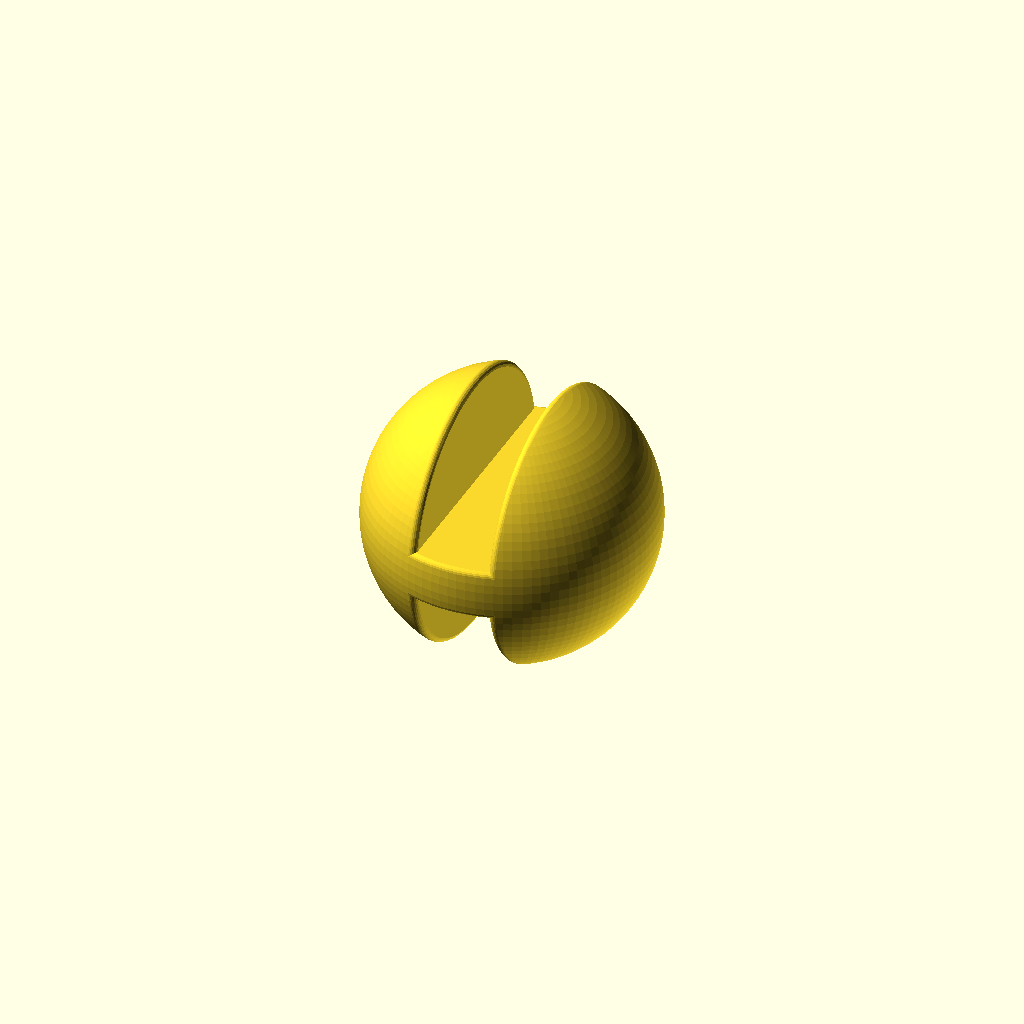
Cell 1: rendered with the file's own defaults.
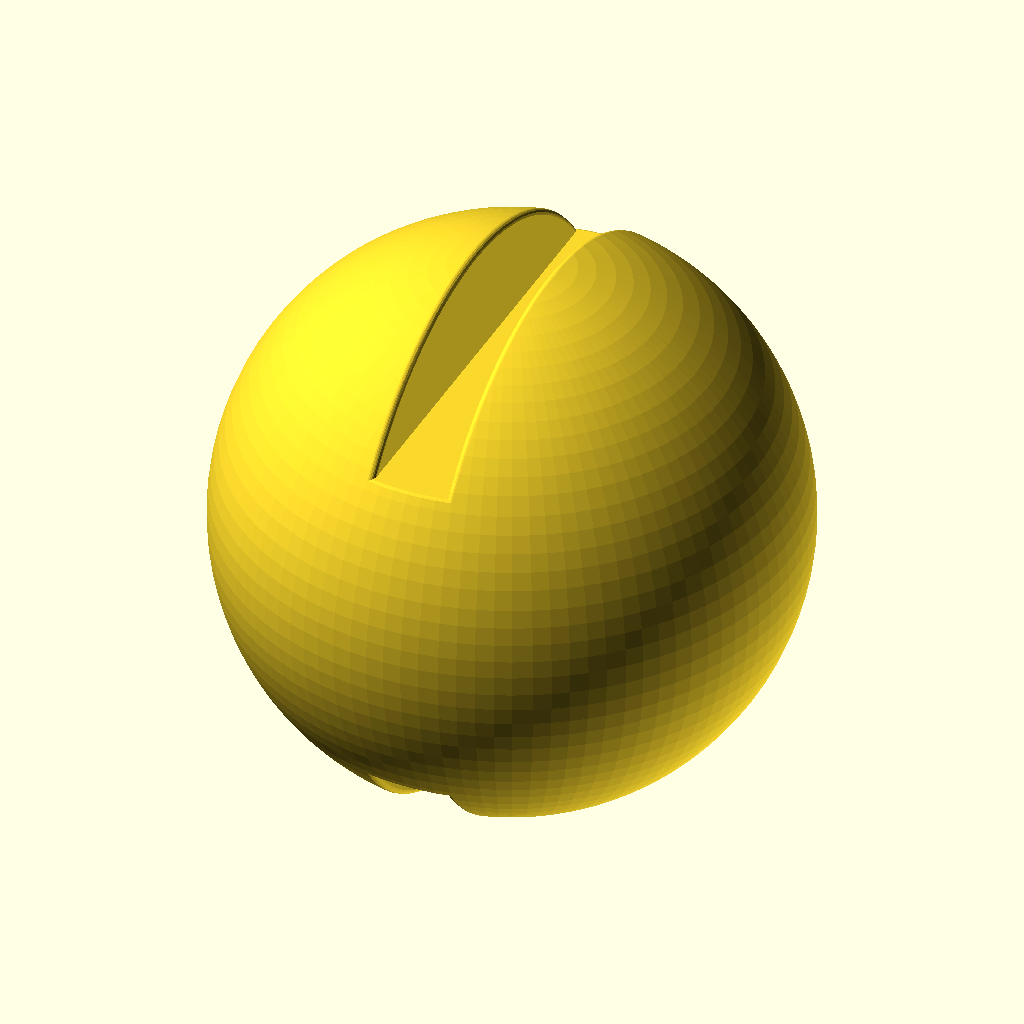
Cell 2: the same model with promien_kuli = 100.
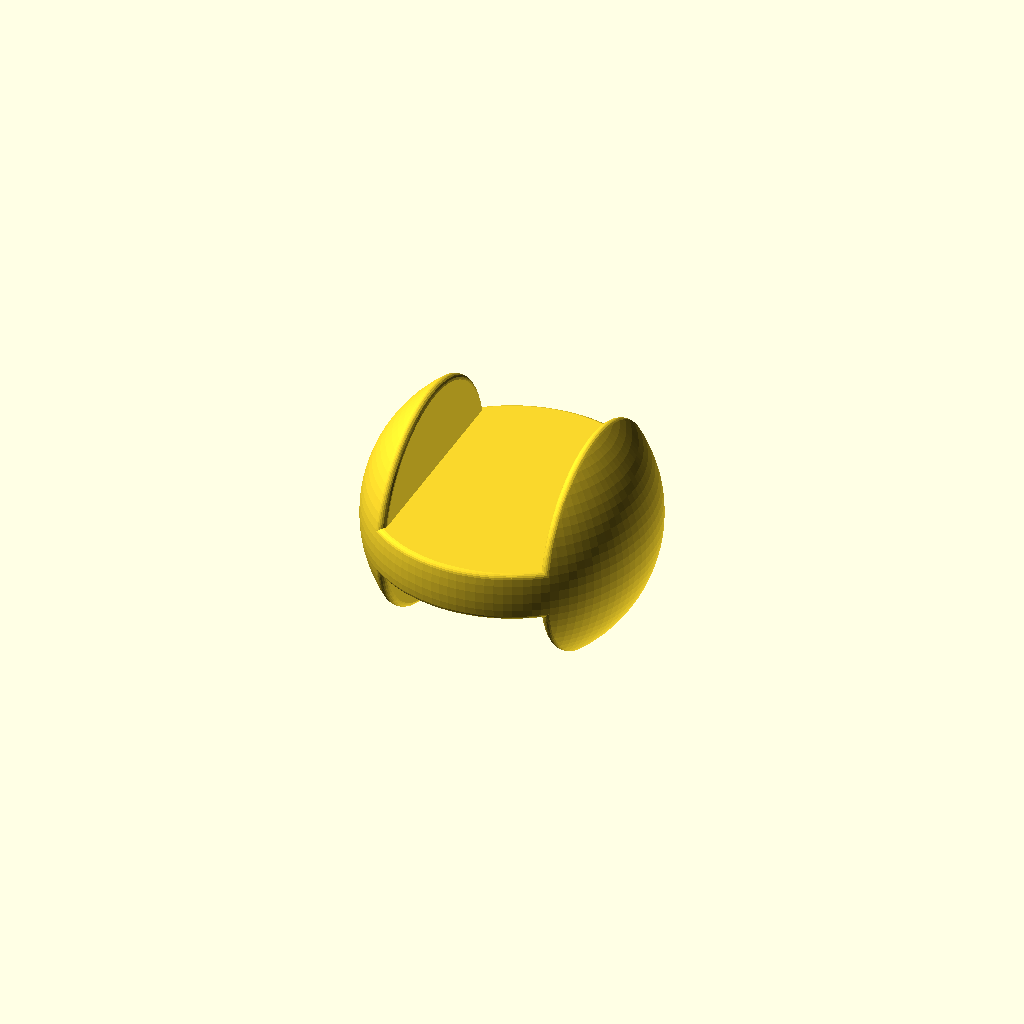
Cell 3: szerokosc_wyciecia = 60 (everything else at default).
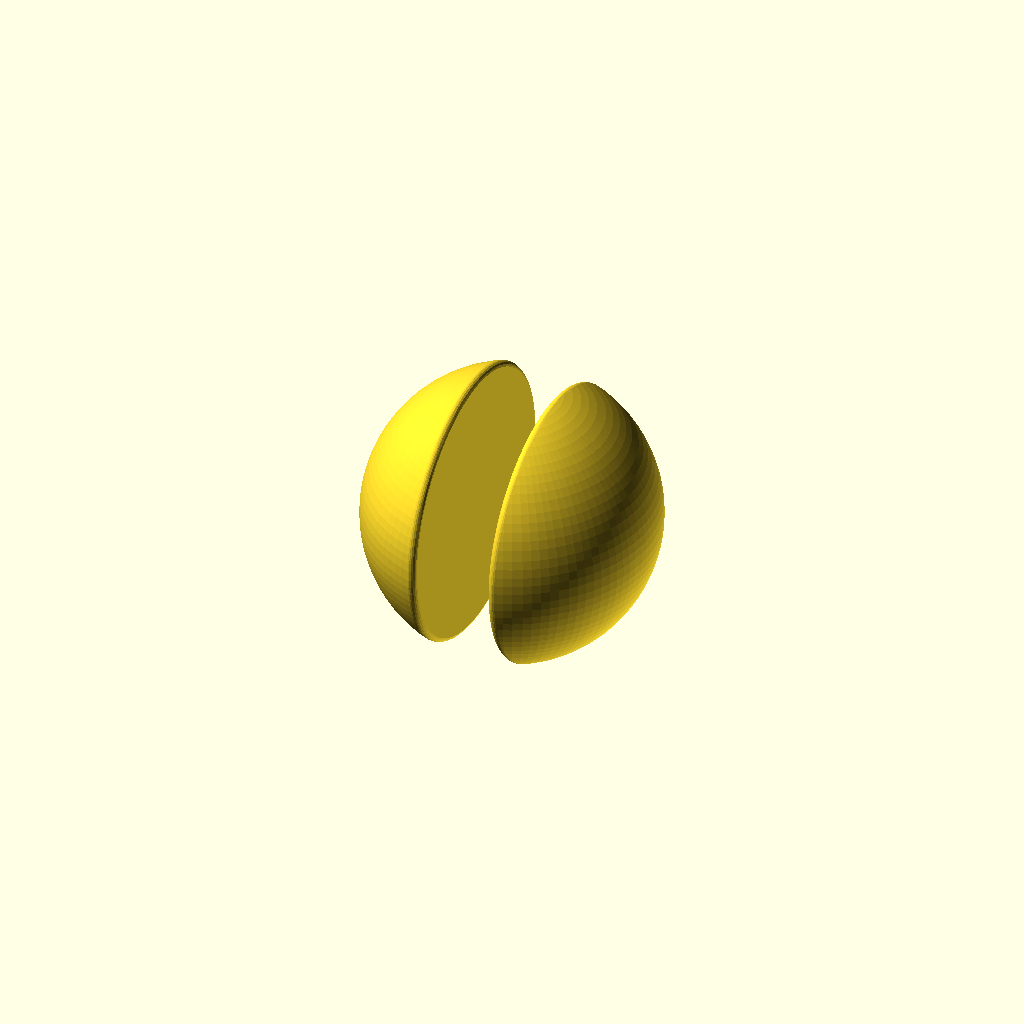
Cell 4: the same model with wysokosc_wyciecia = 90.
All cells are drawn from one camera (rotation 55°, 0°, 25°, orthographic, colour scheme Cornfield), so only the parameter changes between them.
The OpenSCAD source (kula.scad):
promien_kuli = 50;
szerokosc_wyciecia = 30;
wysokosc_wyciecia = 45;
glebokosc_wyciecia = promien_kuli * 2 + 10;
$fn = 100;

minkowski() {
    difference() {
        sphere(r = promien_kuli - 2);
        translate([0, 0, promien_kuli - wysokosc_wyciecia/2 + 2])
            cube([szerokosc_wyciecia, glebokosc_wyciecia, wysokosc_wyciecia], center = true);
        translate([0, 0, -promien_kuli + wysokosc_wyciecia/2 - 2])
            cube([szerokosc_wyciecia, glebokosc_wyciecia, wysokosc_wyciecia], center = true);
    }
    sphere(r = 2, $fn = 20);
}
Parameter table extracted from the source (name, type, default, range or options):
promien_kuli: number, default 50
szerokosc_wyciecia: number, default 30
wysokosc_wyciecia: number, default 45
